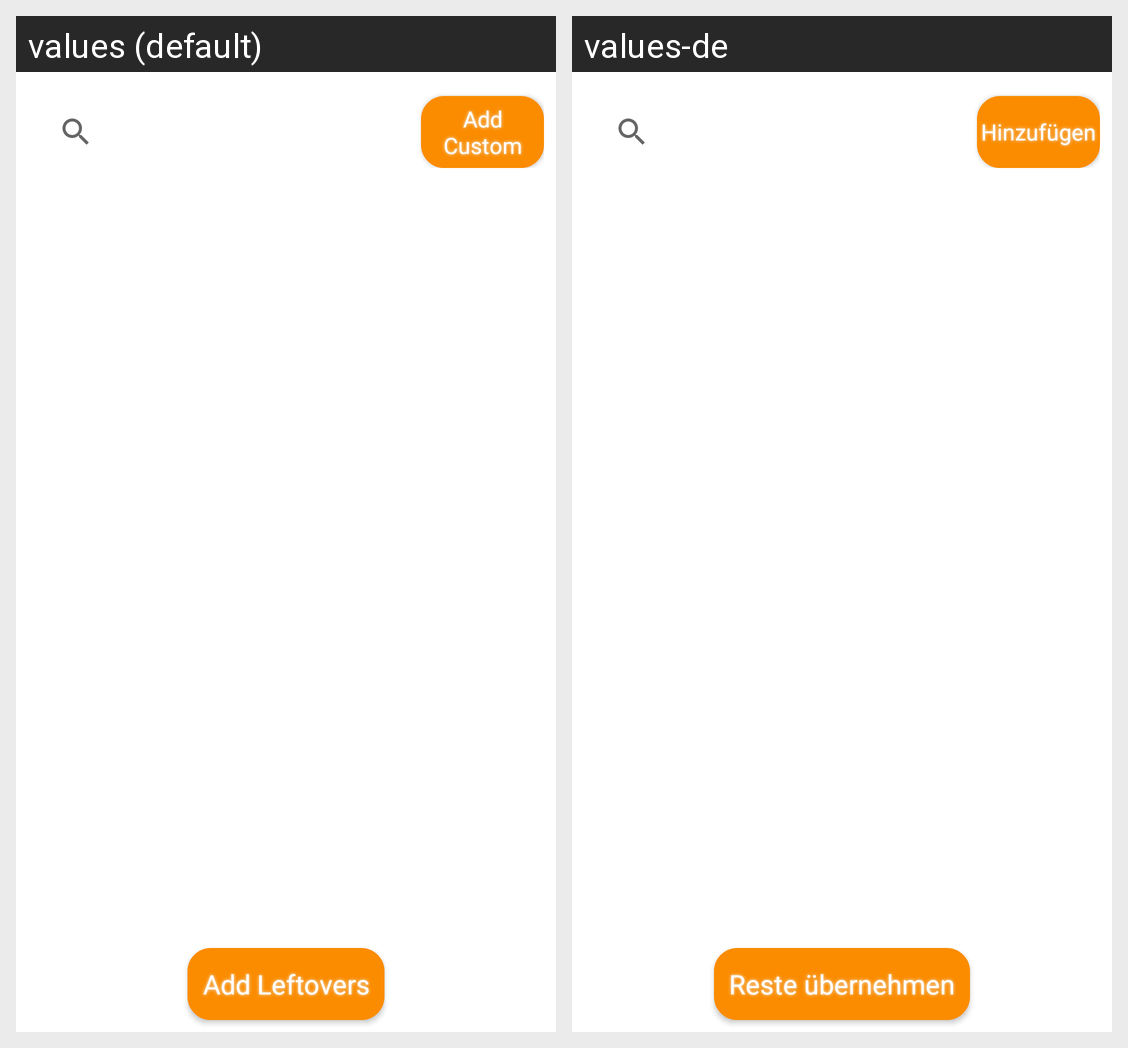

Strings drawn on this Android screen and how each of the app's shown locales translates them:
Android screen res/layout/fragment_leftover_selection.xml rendered under 2 locales, left to right: values (default), values-de. Device: Nexus 5 (rendered at 1080×1920; each locale shown at half size, 540×960, under a caption strip naming it); theme AppTheme.
Strings drawn on this screen, with the default value and each locale's value (text and hints the layout hard-codes, and strings that could not be matched under every locale, appear in the picture but are not listed):

add_custom
  values: Add Custom
  values-de: Hinzufügen

add_leftovers
  values: Add Leftovers
  values-de: Reste übernehmen
